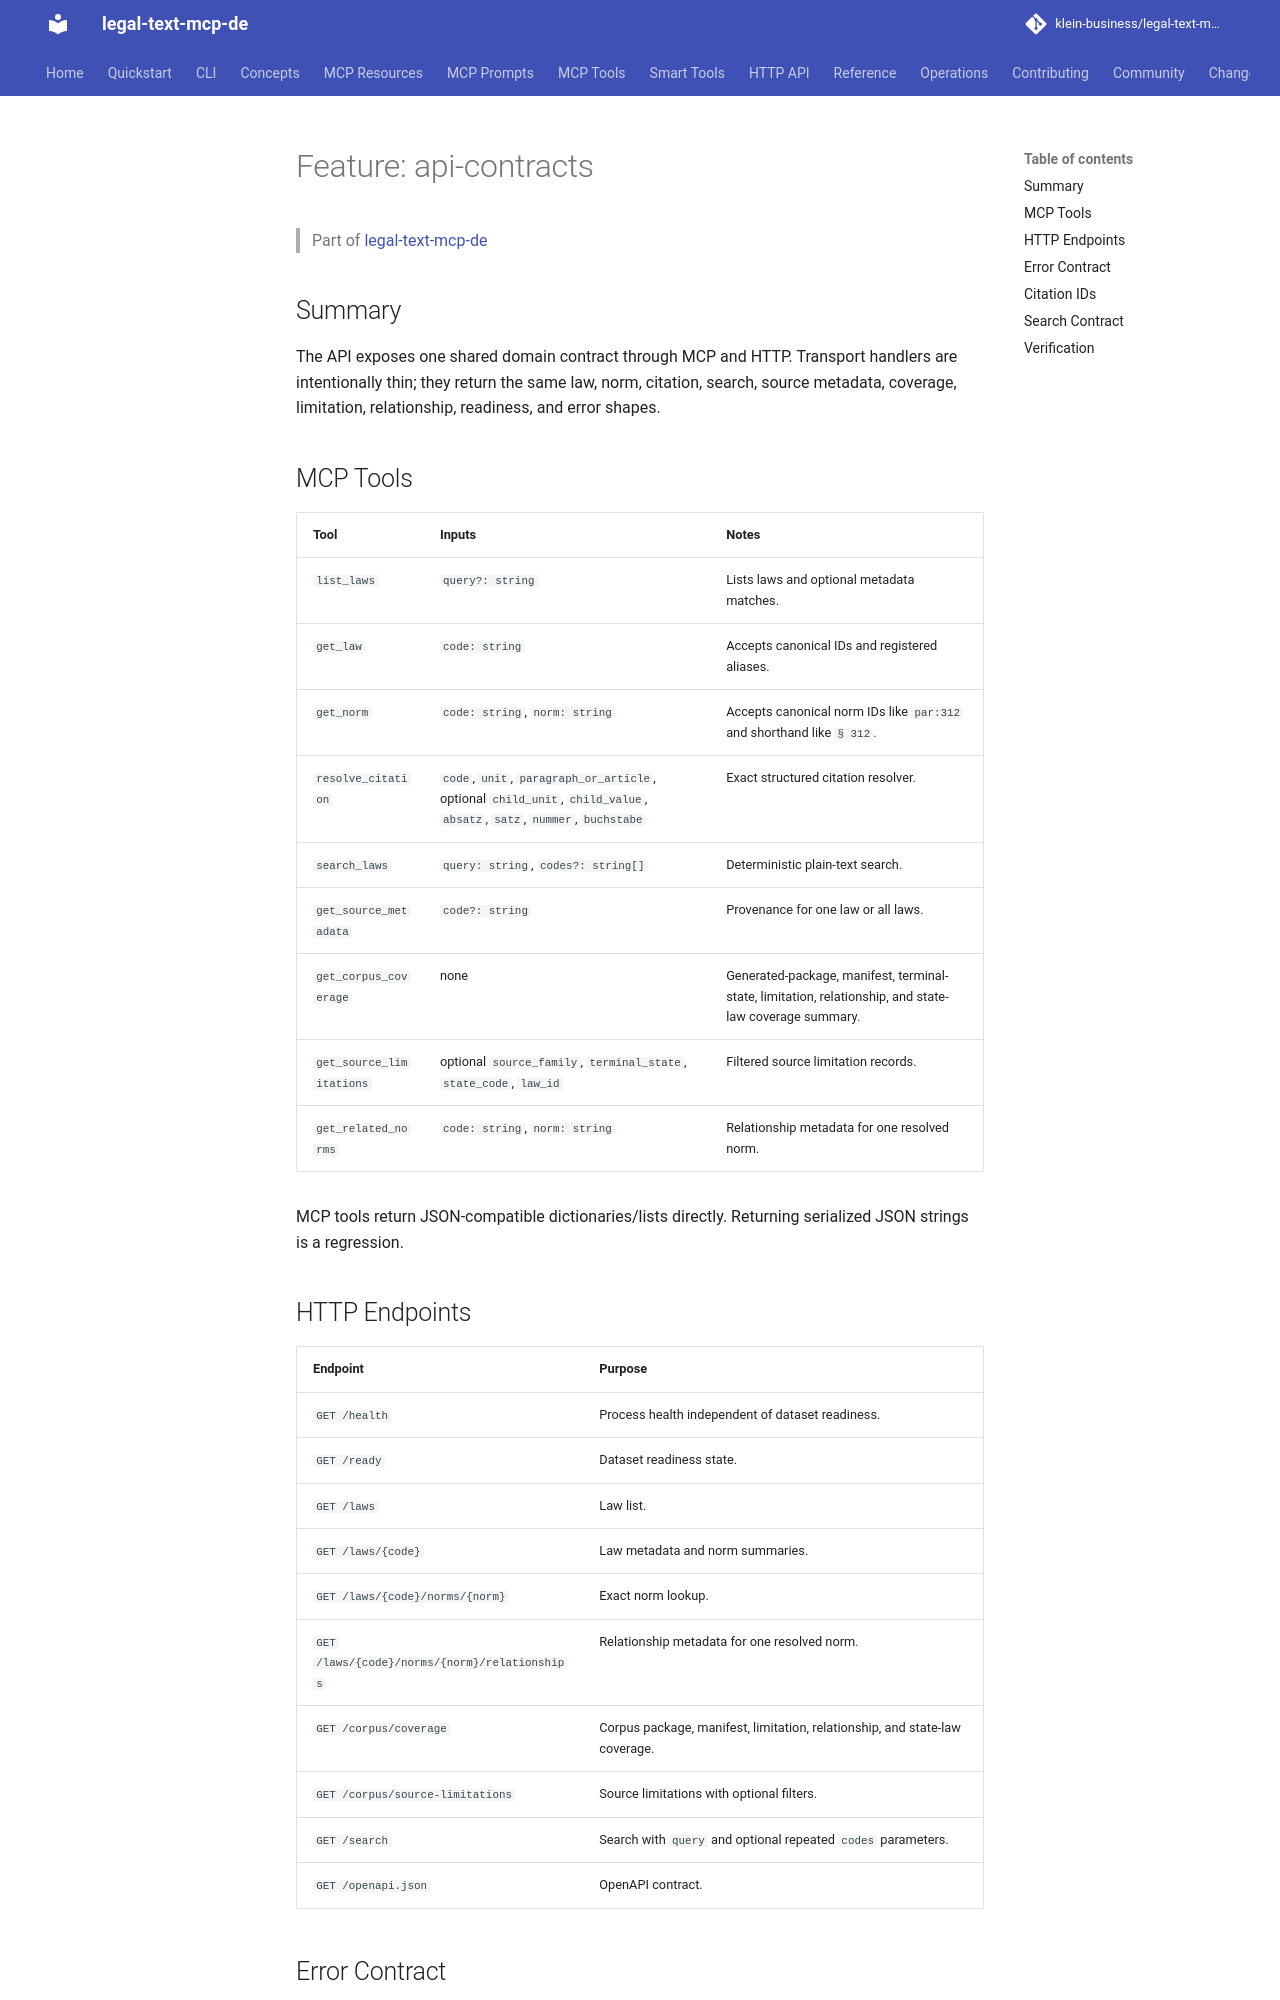

repository: klein-business/legal-text-mcp-de · page: dev/features/api-contracts/index.html · generator: mkdocs

---
type: documentation
entity: feature
feature: "api-contracts"
version: 1.4
---

# Feature: api-contracts

> Part of [legal-text-mcp-de](../overview.md)

## Summary

The API exposes one shared domain contract through MCP and HTTP. Transport handlers are intentionally thin; they return the same law, norm, citation, search, source metadata, coverage, limitation, relationship, readiness, and error shapes.

## MCP Tools

| Tool | Inputs | Notes |
| ---- | ------ | ----- |
| `list_laws` | `query?: string` | Lists laws and optional metadata matches. |
| `get_law` | `code: string` | Accepts canonical IDs and registered aliases. |
| `get_norm` | `code: string`, `norm: string` | Accepts canonical norm IDs like `par:312` and shorthand like `§ 312`. |
| `resolve_citation` | `code`, `unit`, `paragraph_or_article`, optional `child_unit`, `child_value`, `absatz`, `satz`, `nummer`, `buchstabe` | Exact structured citation resolver. |
| `search_laws` | `query: string`, `codes?: string[]` | Deterministic plain-text search. |
| `get_source_metadata` | `code?: string` | Provenance for one law or all laws. |
| `get_corpus_coverage` | none | Generated-package, manifest, terminal-state, limitation, relationship, and state-law coverage summary. |
| `get_source_limitations` | optional `source_family`, `terminal_state`, `state_code`, `law_id` | Filtered source limitation records. |
| `get_related_norms` | `code: string`, `norm: string` | Relationship metadata for one resolved norm. |

MCP tools return JSON-compatible dictionaries/lists directly. Returning serialized JSON strings is a regression.
